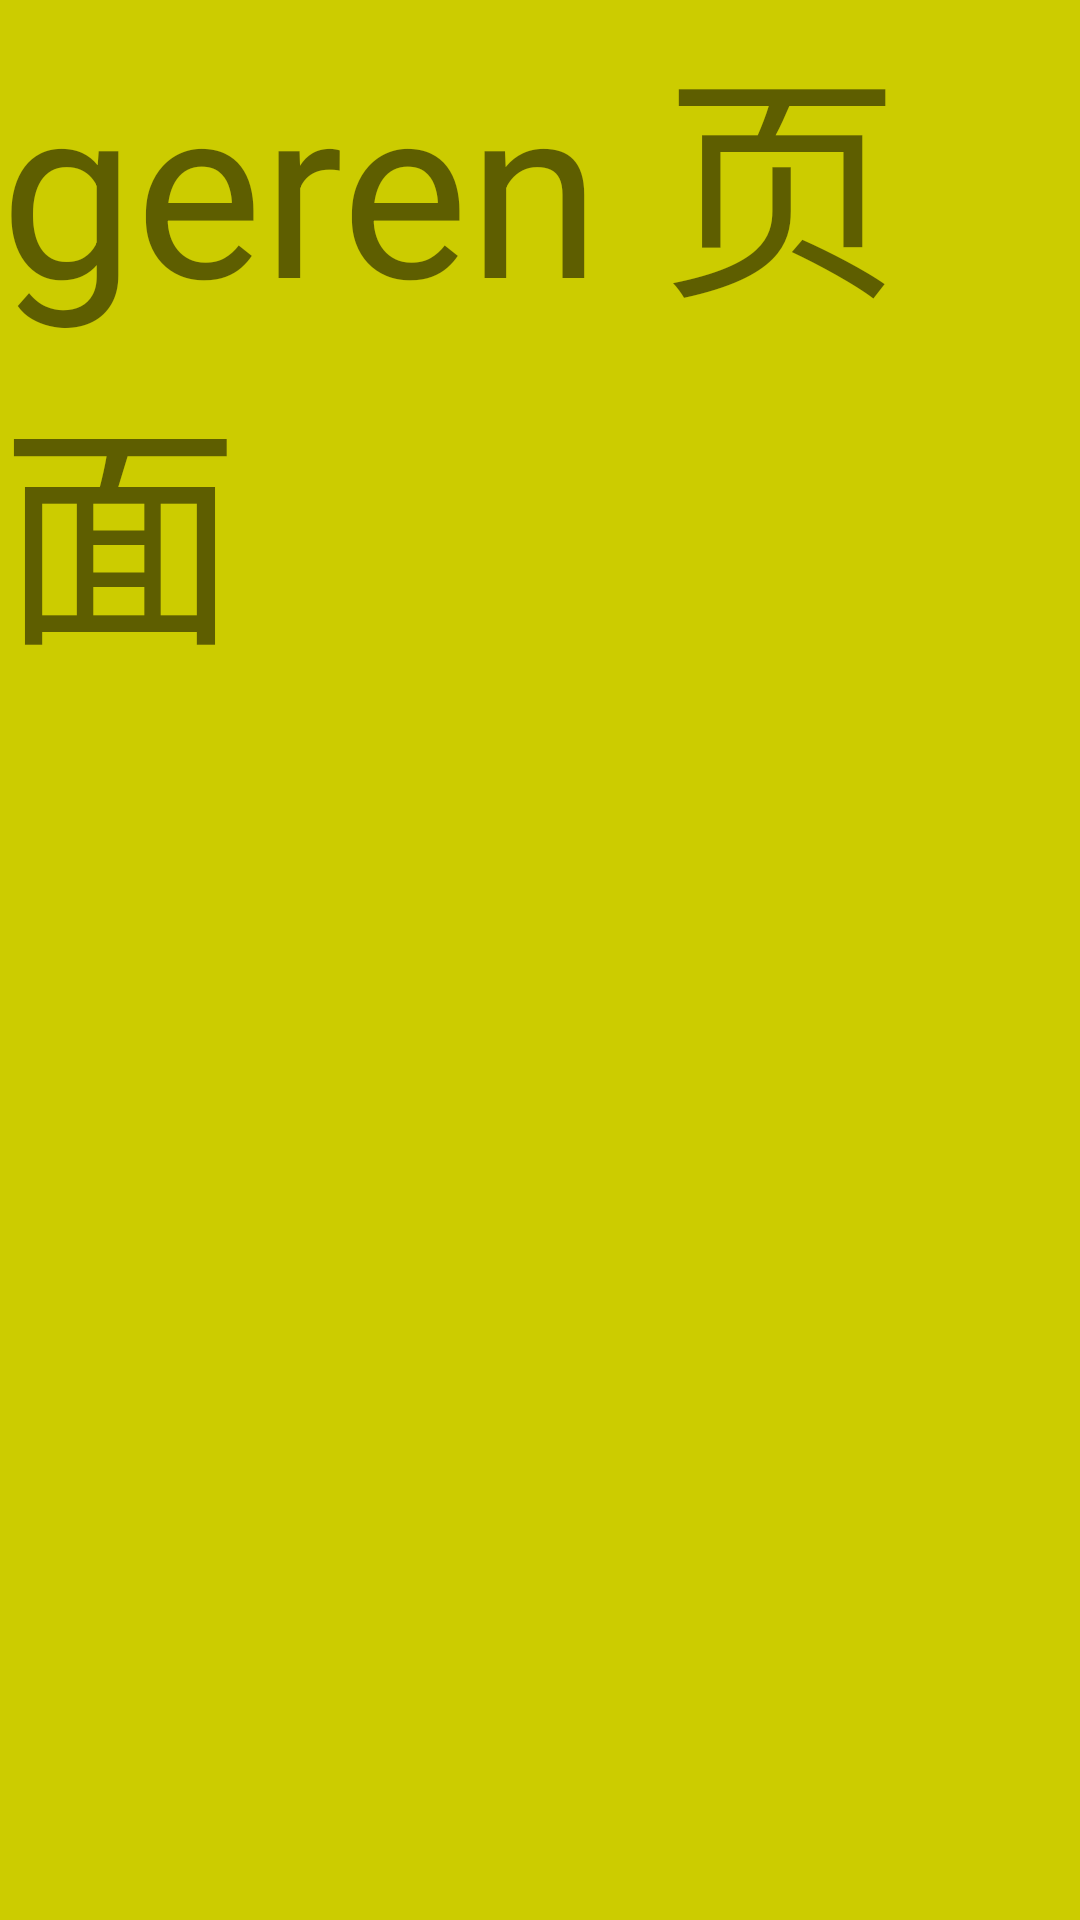

The Android layout XML behind this screen, and the referenced resources:
<!-- AndroidManifest.xml: application theme AppTheme -->
<!-- res/layout/fragment_person.xml -->
<?xml version="1.0" encoding="utf-8"?>
<RelativeLayout xmlns:android="http://schemas.android.com/apk/res/android"
    android:layout_width="match_parent"
    android:layout_height="match_parent"
    android:background="#cc0">

    <TextView
        android:layout_width="wrap_content"
        android:layout_height="wrap_content"
        android:text="geren 页面"
        android:textSize="80sp" />
</RelativeLayout>
<!-- resources referenced by this layout -->
<resources>
  <style name="AppTheme" parent="Theme.AppCompat.Light.DarkActionBar">
          
          <item name="colorPrimary">@color/colorPrimary</item>
          <item name="colorPrimaryDark">@color/colorPrimaryDark</item>
          <item name="colorAccent">@color/colorAccent</item>
      </style>
  <color name="colorPrimary">#3F51B5</color>
  <color name="colorPrimaryDark">#303F9F</color>
  <color name="colorAccent">#FF4081</color>
</resources>
